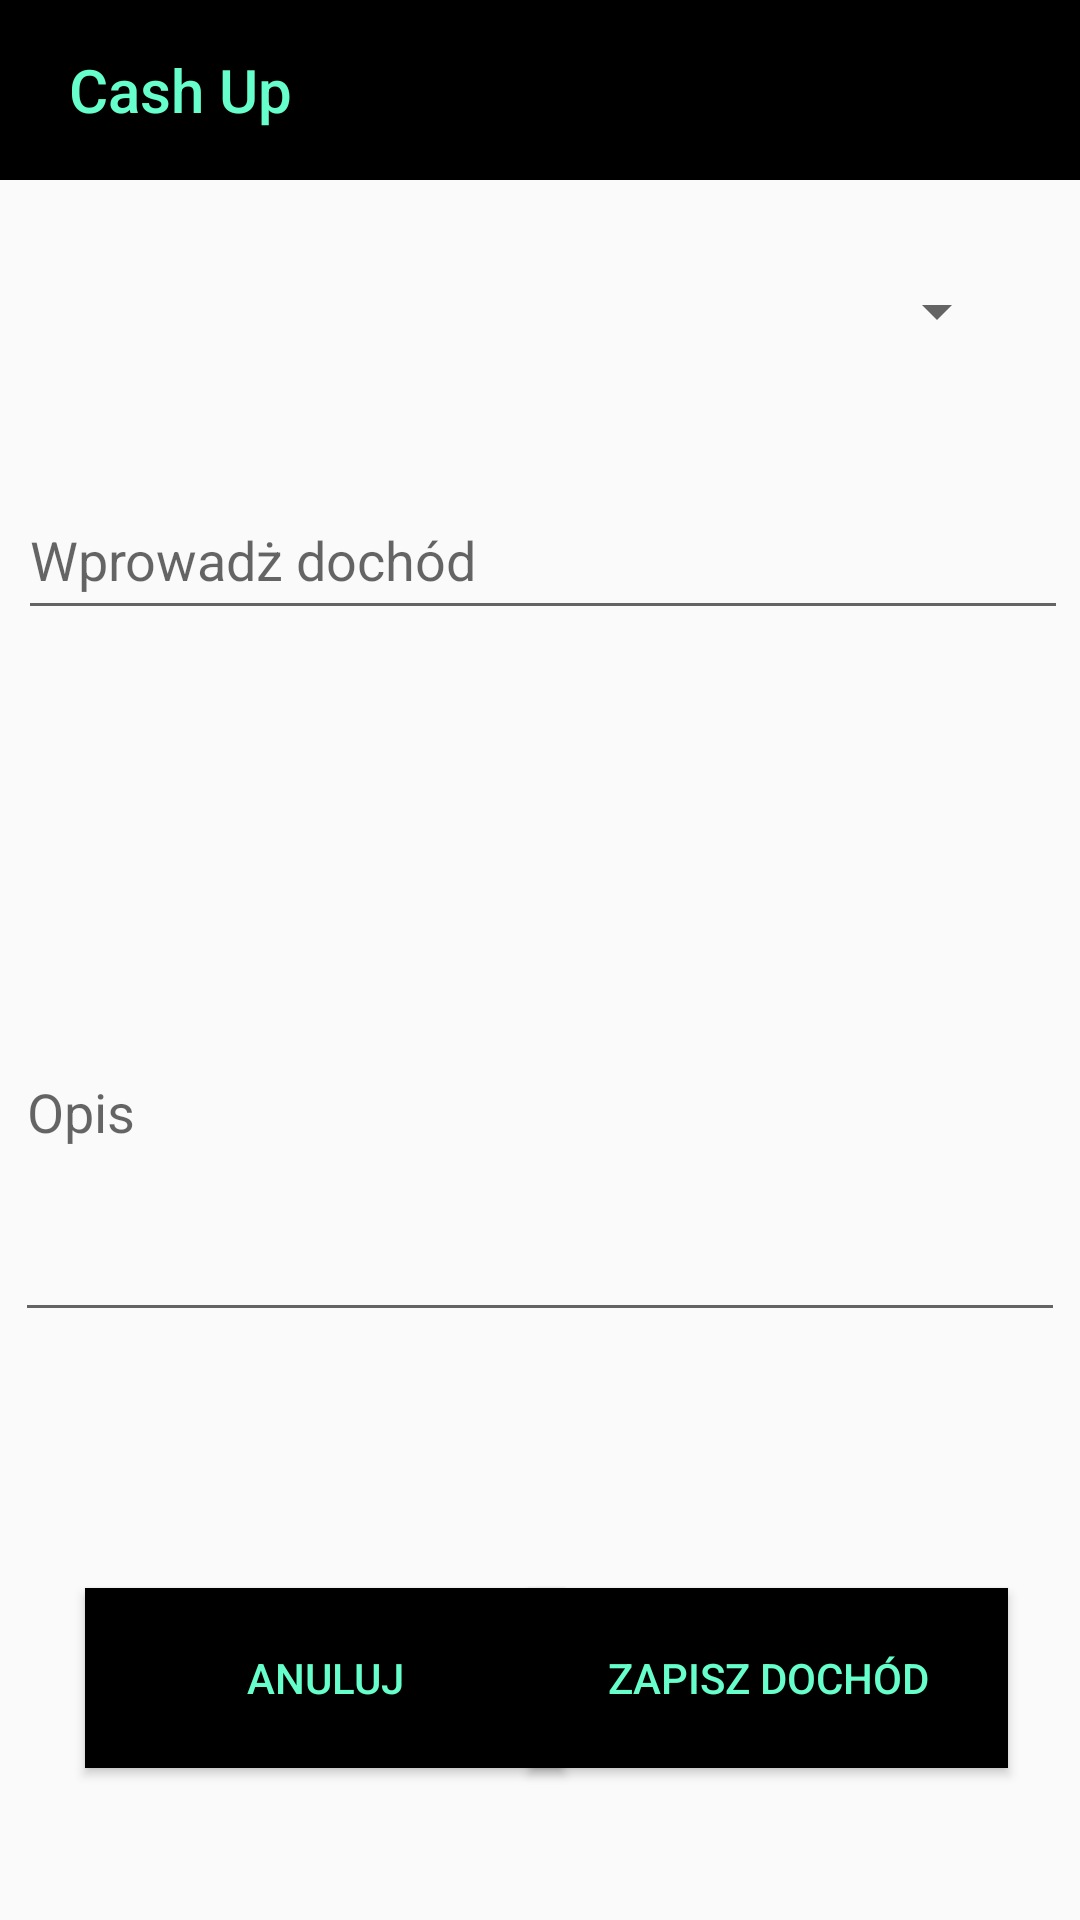

Reconstruct the res/layout file that produces this screen, plus the resources it refers to.
<!-- AndroidManifest.xml: application theme AppTheme -->
<!-- res/layout/activity_nowy_dochod.xml -->
<?xml version="1.0" encoding="utf-8"?>
<android.support.constraint.ConstraintLayout xmlns:android="http://schemas.android.com/apk/res/android"
    xmlns:app="http://schemas.android.com/apk/res-auto"
    xmlns:tools="http://schemas.android.com/tools"
    android:layout_width="match_parent"
    android:layout_height="match_parent"
    tools:context=".view.NewOutgoView">


    <TextView
        android:id="@+id/background"
        android:layout_width="420dp"
        android:layout_height="60dp"
        android:background="@android:color/black"
        app:layout_constraintBottom_toBottomOf="parent"
        app:layout_constraintEnd_toEndOf="parent"
        app:layout_constraintHorizontal_bias="0.0"
        app:layout_constraintStart_toStartOf="parent"
        app:layout_constraintTop_toTopOf="parent"
        app:layout_constraintVertical_bias="0.0" />

    <TextView
        android:id="@+id/title"
        android:layout_width="120dp"
        android:layout_height="60dp"
        android:gravity="center"
        android:minHeight="?actionBarSize"
        android:padding="@dimen/appbar_padding"
        android:text="@string/app_name"
        android:textAppearance="@style/TextAppearance.Widget.AppCompat.Toolbar.Title"
        android:textColor="#66ffcc"
        app:layout_constraintStart_toStartOf="parent"
        app:layout_constraintTop_toTopOf="parent" />

    <Spinner
        android:id="@+id/kategorieDochodow"
        android:layout_width="350dp"
        android:layout_height="50dp"
        android:layout_marginStart="24dp"
        android:layout_marginTop="24dp"
        android:layout_marginEnd="24dp"
        android:layout_marginBottom="24dp"
        app:layout_constraintBottom_toBottomOf="parent"
        app:layout_constraintEnd_toEndOf="parent"
        app:layout_constraintHorizontal_bias="1.0"
        app:layout_constraintStart_toStartOf="parent"
        app:layout_constraintTop_toTopOf="parent"
        app:layout_constraintVertical_bias="0.101" />

    <EditText
        android:id="@+id/kwotaDochodu"
        android:layout_width="350dp"
        android:layout_height="50dp"
        android:ems="10"
        android:hint="Wprowadż dochód"
        android:inputType="textPersonName"
        app:layout_constraintBottom_toBottomOf="parent"
        app:layout_constraintEnd_toEndOf="parent"
        app:layout_constraintHorizontal_bias="0.606"
        app:layout_constraintStart_toStartOf="parent"
        app:layout_constraintTop_toTopOf="parent"
        app:layout_constraintVertical_bias="0.271" />














































    <EditText
        android:id="@+id/opisDochodu"
        android:layout_width="350dp"
        android:layout_height="150dp"
        android:ems="10"
        android:hint="Opis"
        android:inputType="textMultiLine"
        app:layout_constraintBottom_toBottomOf="parent"
        app:layout_constraintEnd_toEndOf="parent"
        app:layout_constraintHorizontal_bias="0.491"
        app:layout_constraintStart_toStartOf="parent"
        app:layout_constraintTop_toTopOf="parent"
        app:layout_constraintVertical_bias="0.6" />

    <Button
        android:id="@+id/zapiszDochód"
        android:layout_width="160dp"
        android:layout_height="60dp"
        android:layout_marginStart="24dp"
        android:layout_marginTop="24dp"
        android:layout_marginEnd="24dp"
        android:layout_marginBottom="24dp"
        android:background="@android:color/black"
        android:text="Zapisz dochód"
        android:textColor="#66ffcc"
        app:layout_constraintBottom_toBottomOf="parent"
        app:layout_constraintEnd_toEndOf="parent"
        app:layout_constraintHorizontal_bias="1.0"
        app:layout_constraintStart_toStartOf="parent"
        app:layout_constraintTop_toTopOf="parent"
        app:layout_constraintVertical_bias="0.95" />

    <Button
        android:id="@+id/powrot2"
        android:layout_width="160dp"
        android:layout_height="60dp"
        android:layout_marginStart="12dp"
        android:layout_marginTop="24dp"
        android:layout_marginEnd="24dp"
        android:layout_marginBottom="24dp"
        android:background="@android:color/black"
        android:text="Anuluj"
        android:textColor="#66ffcc"
        app:layout_constraintBottom_toBottomOf="parent"
        app:layout_constraintEnd_toEndOf="parent"
        app:layout_constraintHorizontal_bias="0.1"
        app:layout_constraintStart_toStartOf="parent"
        app:layout_constraintTop_toTopOf="parent"
        app:layout_constraintVertical_bias="0.95" />


</android.support.constraint.ConstraintLayout>
<!-- resources referenced by this layout -->
<resources>
  <string name="app_name">Cash Up</string>
  <style name="AppTheme" parent="Theme.AppCompat.Light.DarkActionBar">
          
          <item name="colorPrimary">#EA48DA</item>
          <item name="colorPrimaryDark">#361A33</item>
          <item name="colorAccent">#750B69</item>
  
      </style>
</resources>
